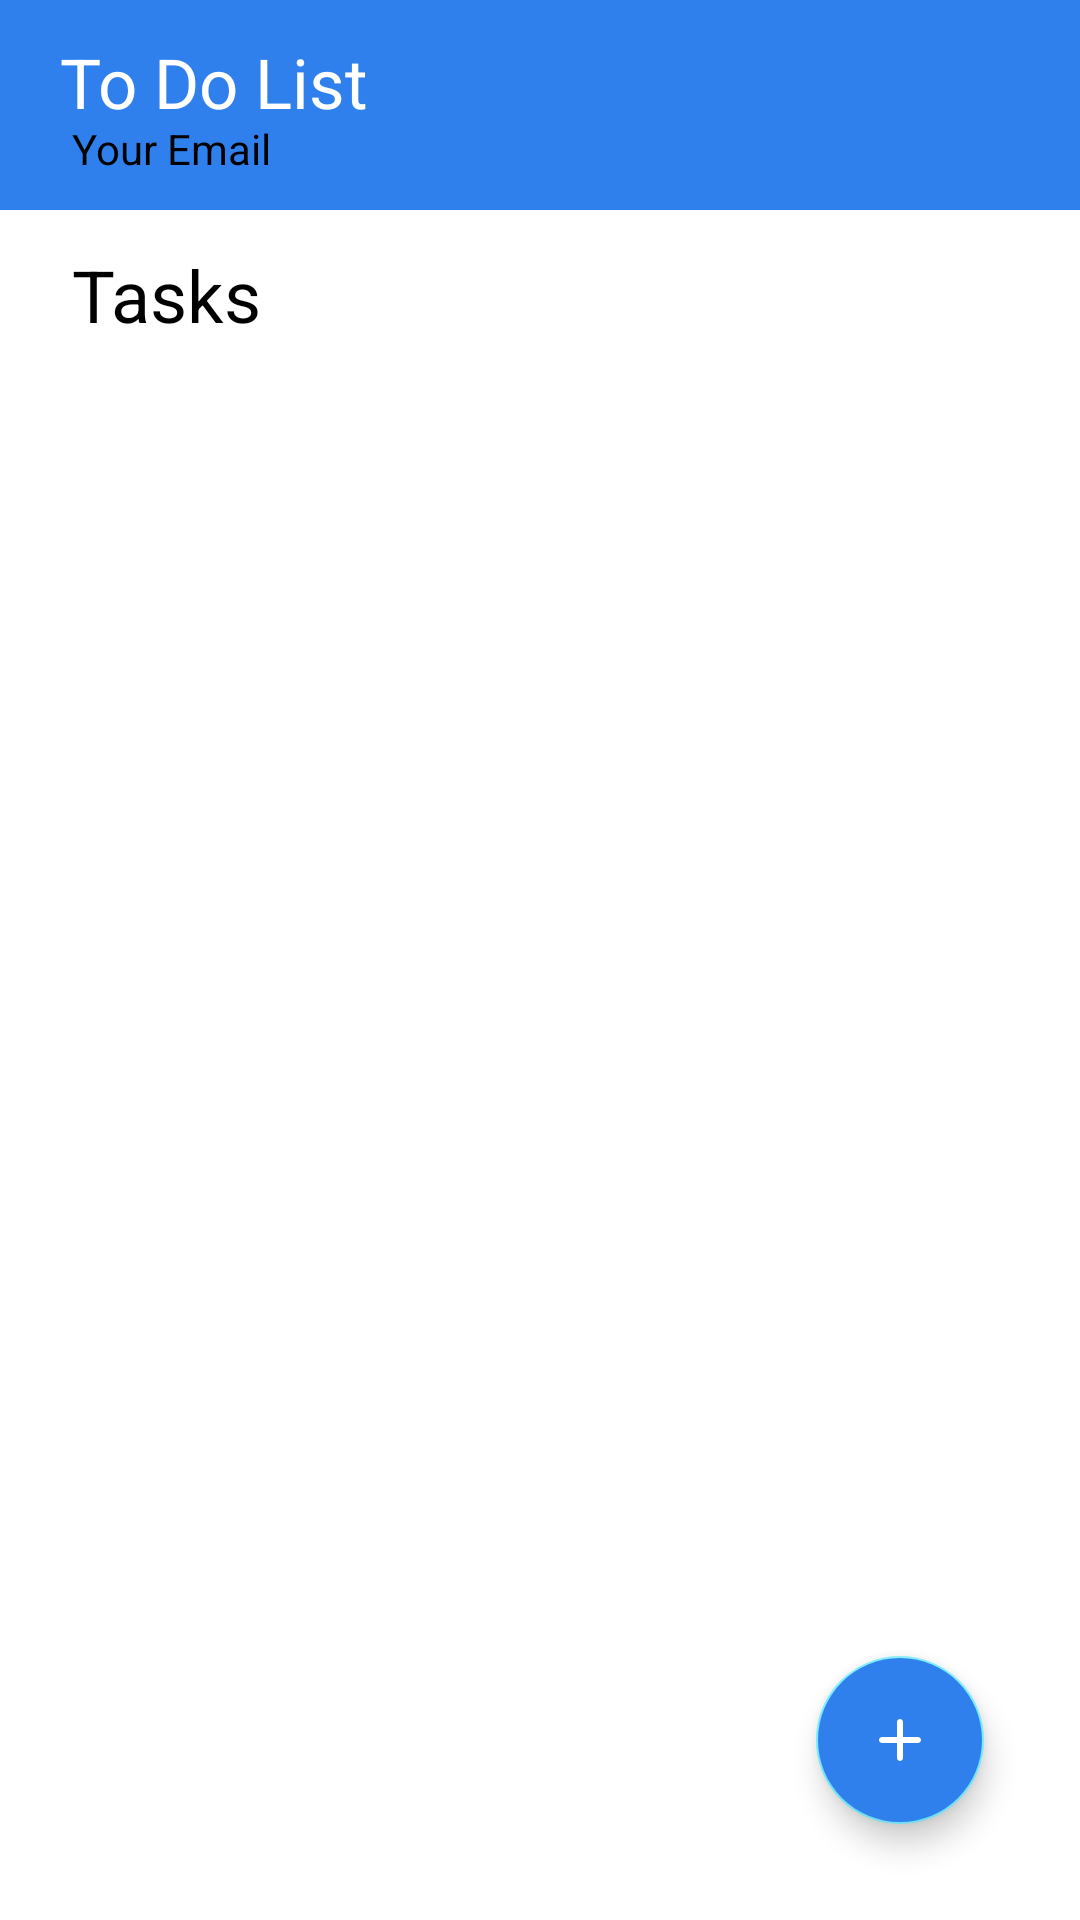

Produce the Android XML layout that renders to this screen, including the resource entries it uses.
<!-- AndroidManifest.xml: application theme Theme.Todolist -->
<!-- res/layout/activity_home.xml -->
<?xml version="1.0" encoding="utf-8"?>
<RelativeLayout xmlns:android="http://schemas.android.com/apk/res/android"
    xmlns:tools="http://schemas.android.com/tools"
    android:layout_width="match_parent"
    android:layout_height="match_parent"
    xmlns:app="http://schemas.android.com/apk/res-auto">
<androidx.constraintlayout.widget.ConstraintLayout
    android:layout_width="match_parent"
    android:layout_height="match_parent">
    <include android:id="@+id/toolbar_layout"
        layout="@layout/toolbar_layout"/>
    <RelativeLayout
        android:id="@+id/text_layout"
        android:layout_width="wrap_content"
        android:layout_height="wrap_content"
        app:layout_constraintTop_toBottomOf="@id/toolbar_layout"
        tools:ignore="MissingConstraints">
    <TextView
        android:id="@+id/TaskText"
        android:layout_width="wrap_content"
        android:layout_height="wrap_content"
        android:text="Tasks"
        android:layout_marginLeft="24dp"
        android:layout_marginTop="12dp"
        android:textColor="@color/black"
        android:textSize="24dp"
        tools:ignore="MissingConstraints" />

        <include
            android:id="@+id/listview"
            layout="@layout/task_recycler_layout"
            android:layout_width="match_parent"
            android:layout_height="wrap_content"
            android:layout_below="@id/TaskText" />
    </RelativeLayout>
    <RelativeLayout
    android:layout_width="match_parent"
    android:layout_height="match_parent"
    android:orientation="vertical"
    tools:ignore="MissingConstraints" tools:layout_editor_absoluteY="0dp" tools:layout_editor_absoluteX="0dp">


    <com.google.android.material.floatingactionbutton.FloatingActionButton
        android:id="@+id/fab"
        android:layout_width="wrap_content"
        android:layout_height="wrap_content"
        android:layout_alignParentEnd="true"
        android:layout_alignParentBottom="true"
        android:layout_margin="32dp"
        android:background="@color/blue"
        android:backgroundTint="@color/blue"
        android:clickable="true"
        android:elevation="4dp"
        android:focusable="true"
        android:src="@drawable/round_add_black_48dp"
        app:backgroundTint="#77EBFF" />
</RelativeLayout>
</androidx.constraintlayout.widget.ConstraintLayout>
</RelativeLayout>
<!-- res/layout/toolbar_layout.xml (included above) -->
<?xml version="1.0" encoding="utf-8"?>
<LinearLayout xmlns:android="http://schemas.android.com/apk/res/android"
    xmlns:app="http://schemas.android.com/apk/res-auto"
    android:orientation="vertical"
    android:layout_width="match_parent"
    android:layout_height="wrap_content">
    <androidx.appcompat.widget.Toolbar
        android:layout_width="match_parent"
        android:layout_height="70dp"
        android:background="?attr/colorPrimary"
        app:contentInsetStart="0dp">

        <RelativeLayout
            android:layout_width="match_parent"
            android:layout_height="match_parent"
            android:gravity="center_vertical"
            android:orientation="horizontal">

            <LinearLayout
                android:id="@+id/layout_linear"
                android:layout_width="match_parent"
                android:layout_height="match_parent"
                android:orientation="horizontal">

                <TextView
                    android:id="@+id/tv_toolbar_title"
                    android:layout_width="wrap_content"
                    android:layout_height="wrap_content"
                    android:maxLines="1"
                    android:paddingLeft="20dp"
                    android:paddingTop="12dp"
                    android:text="@string/app_name"
                    android:textColor="@color/white"
                    android:textSize="23dp" />

            </LinearLayout>
            <LinearLayout
                android:layout_width="wrap_content"
                android:layout_height="wrap_content"
                android:gravity="center|left"
                android:paddingTop="40dp"
                android:orientation="horizontal">

                <TextView
                    android:id="@+id/tv_email"
                    android:paddingLeft="24dp"
                    android:layout_width="wrap_content"
                    android:layout_height="wrap_content"
                    android:maxLines="1"
                    android:text="Your Email"
                    android:textColor="@color/black"
                    android:textSize="14dp" />

            </LinearLayout>
            <LinearLayout
                android:layout_width="match_parent"
                android:layout_height="match_parent"
                android:paddingRight="24dp"
                android:gravity="center|right"
                android:orientation="horizontal">
                <ImageButton
                    android:id="@+id/btn_logout"
                    android:src="@drawable/ic_baseline_login_24"
                    android:background="@android:color/transparent"
                    android:layout_width="wrap_content"
                    android:layout_height="wrap_content"
                    />

            </LinearLayout>

        </RelativeLayout>

    </androidx.appcompat.widget.Toolbar>
</LinearLayout>
<!-- res/layout/task_recycler_layout.xml (included above) -->
<?xml version="1.0" encoding="utf-8"?>
<androidx.recyclerview.widget.RecyclerView xmlns:android="http://schemas.android.com/apk/res/android"
	xmlns:tools="http://schemas.android.com/tools"
	xmlns:app="http://schemas.android.com/apk/res-auto"
	android:id="@+id/rv_task"
	android:layout_width="match_parent"
	android:layout_height="match_parent"
	android:nestedScrollingEnabled="true"
	tools:itemCount="10"
	tools:listitem="@layout/task_layout" />
<!-- res/layout/task_layout.xml (included above) -->
<?xml version="1.0" encoding="utf-8"?>
<androidx.constraintlayout.widget.ConstraintLayout xmlns:android="http://schemas.android.com/apk/res/android"
	xmlns:app="http://schemas.android.com/apk/res-auto"
	xmlns:tools="http://schemas.android.com/tools"
	android:id="@+id/task_layout"
	android:layout_width="match_parent"
	android:layout_height="wrap_content"
	android:layout_marginStart="16dp"
	android:layout_marginEnd="16dp"
	android:layout_marginVertical="10dp"
	android:background="@drawable/task_background"
	android:elevation="4dp">

		<androidx.cardview.widget.CardView
				android:elevation="4dp"
				android:id="@+id/cardview_expandable"
				android:layout_width="match_parent"
				android:layout_height="wrap_content"
				tools:ignore="MissingConstraints">
			<androidx.constraintlayout.widget.ConstraintLayout
					android:layout_width="match_parent"
					android:layout_height="wrap_content">


			<androidx.constraintlayout.widget.ConstraintLayout
					android:layout_width="match_parent"
					android:layout_height="wrap_content"
					android:id="@+id/fixed_layout"
					>
				<CheckBox
						android:id="@+id/cb_task"
						android:layout_width="0dp"
						android:layout_height="wrap_content"
						android:layout_marginTop="4dp"
						android:layout_marginStart="8dp"
						android:layout_marginBottom="4dp"
						app:layout_constraintBottom_toBottomOf="parent"
						app:layout_constraintStart_toStartOf="parent"
						app:layout_constraintTop_toTopOf="parent"
					app:layout_constraintEnd_toStartOf="@id/btn_showmore"
						android:text="Task"
					android:textSize="20dp"/>

				<ImageButton
					android:id="@+id/btn_showmore"
					android:layout_width="wrap_content"
					android:layout_height="wrap_content"
					android:layout_alignParentStart="true"
					android:layout_marginTop="8dp"
					android:layout_marginBottom="8dp"
					android:layout_marginEnd="4dp"
					android:background="@android:color/transparent"
					android:foreground="?android:attr/selectableItemBackground"
					android:minWidth="48dp"
					android:minHeight="48dp"
					android:onClick="showMore"
					android:src="@drawable/ic_showmore"
					app:layout_constraintBottom_toBottomOf="parent"
					app:layout_constraintEnd_toEndOf="parent"
					app:layout_constraintTop_toTopOf="parent"
					tools:ignore="MissingConstraints" />
			</androidx.constraintlayout.widget.ConstraintLayout>



		<LinearLayout
				android:id="@+id/expandable_view"
				android:layout_width="match_parent"
				android:layout_height="wrap_content"
				android:visibility="gone"
				android:layout_margin="4dp"
				android:orientation="vertical"
				app:layout_constraintTop_toBottomOf="@id/fixed_layout"
				tools:ignore="MissingConstraints">
			<androidx.constraintlayout.widget.ConstraintLayout
					android:layout_width="match_parent"
					android:layout_height="match_parent"
			android:layout_marginBottom="12dp">


				<TextView
						android:layout_width="wrap_content"
						android:id="@+id/btn_del"
						android:layout_height="wrap_content"
						android:text="DELETE"
						android:textSize="18dp"
						android:layout_marginStart="35dp"
						android:textColor="#FF0000"
						app:layout_constraintBottom_toBottomOf="parent"
						app:layout_constraintStart_toStartOf="parent"
						app:layout_constraintTop_toTopOf="parent"/>
				<TextView
						android:layout_width="wrap_content"
						android:layout_height="wrap_content"
						android:id="@+id/btn_edit"
						android:text="EDIT"
						android:layout_marginTop="4dp"
						android:layout_marginBottom="8dp"
						android:layout_marginEnd="50dp"
						android:textSize="18dp"
						android:textColor="@color/blue"
						app:layout_constraintBottom_toBottomOf="parent"
						app:layout_constraintEnd_toEndOf="parent"
						app:layout_constraintTop_toTopOf="parent"/>
			</androidx.constraintlayout.widget.ConstraintLayout>
		</LinearLayout>
			</androidx.constraintlayout.widget.ConstraintLayout>
		</androidx.cardview.widget.CardView>
</androidx.constraintlayout.widget.ConstraintLayout>
<!-- resources referenced by this layout -->
<resources>
  <color name="black">#FF000000</color>
  <color name="blue">#2F80ED</color>
  <color name="white">#FFFFFF</color>
  <!-- drawable ic_showmore (drawable) -->
  <vector android:height="12dp" android:viewportHeight="8"
      android:viewportWidth="12" android:width="18dp" xmlns:android="http://schemas.android.com/apk/res/android">
      <path android:fillColor="#000000" android:pathData="M1.41,0L6,4.58L10.59,0L12,1.41L6,7.41L0,1.41L1.41,0Z"/>
  </vector>
  <!-- drawable round_add_black_48dp (drawable) -->
  <?xml version="1.0" encoding="UTF-8" standalone="no"?>
  <vector xmlns:android="http://schemas.android.com/apk/res/android" android:height="48dp" android:tint="#000000" android:viewportHeight="24.0" android:viewportWidth="24.0" android:width="48dp">
        
      <path android:fillColor="@android:color/white" android:pathData="M18,13h-5v5c0,0.55 -0.45,1 -1,1s-1,-0.45 -1,-1v-5H6c-0.55,0 -1,-0.45 -1,-1s0.45,-1 1,-1h5V6c0,-0.55 0.45,-1 1,-1s1,0.45 1,1v5h5c0.55,0 1,0.45 1,1s-0.45,1 -1,1z"/>
      
  </vector>
  <!-- drawable task_background (drawable) -->
  <?xml version="1.0" encoding="utf-8"?>
  <shape xmlns:android="http://schemas.android.com/apk/res/android"
  	android:shape="rectangle">
  	<solid android:color="@android:color/primary_text_dark" />
  	<corners android:radius="4dp" />
  </shape>
  <string name="app_name">To Do List</string>
  <style name="Theme.Todolist" parent="Theme.MaterialComponents.DayNight.NoActionBar">
  		
  		<item name="colorPrimary">@color/blue</item>
  		<item name="colorPrimaryVariant">@color/purple_700</item>
  		<item name="colorOnPrimary">@color/white</item>
  		
  		<item name="colorSecondary">@color/blue</item>
  		<item name="colorSecondaryVariant">@color/blue</item>
  		<item name="colorOnSecondary">@color/white</item>
  		
  		<item name="android:statusBarColor" tools:targetApi="l">?attr/colorPrimaryVariant</item>
  		
  	</style>
  <color name="purple_700">#FF3700B3</color>
</resources>
